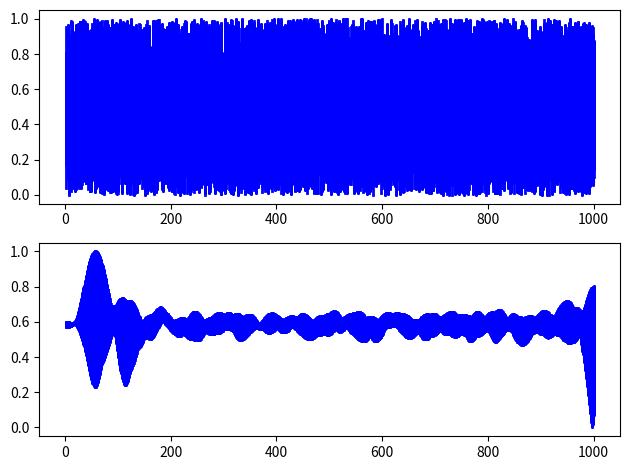

Here is the Python script that generated this plot:
"""   
    Makoto preprocessing data 
     Change the option to use double precision
    Import data
    Downsample if necessary
    High-pass filter the data at 1-Hz (for ICA, ASR, and CleanLine)
    Import channel info
    Remove line noise using CleanLine
    Apply clean_rawdata() only to reject bad channels.
    Interpolate all the removed channels
    Re-reference the data to average
    Apply clean_rawdata() only to perform Artifact Subspace Reconstruction (ASR).
    Re-reference the data to average again--this is to reset the data to be zero-sum across channels again.
    Run AMICA using calculated data rank with 'pcakeep' option (or runica() using 'pca' option)
    Estimate single equivalent current dipoles
    Search for and estimate symmetrically constrained bilateral dipoles """


import numpy as np
from scipy import signal 
from scipy.signal import lfilter
import matplotlib.pyplot as plt


#import the array of doubes, high pass cutoff, and samplerate
def preprocess_Makoto(arr, high_pass_cutoff=1.0, sampling_rate=100.0):

    plt.subplot(2, 1, 1)
    x  = np.tile(np.arange(1, 1001), (8, 1))
    plt.plot(x, arr, linewidth=2, linestyle="-", c="b")  # smooth by filter
    ##plt.show()

    #High pass filter section
    nyquist = 0.5 * sampling_rate
    high = high_pass_cutoff / nyquist
    b, a = signal.butter(N=4, Wn=high, btype='high', analog=False, output='ba')

    # Apply the high-pass filter
    filtered_arr = signal.filtfilt(b, a, arr)

    ##clean up line noise here
    n = 15  ##higher the n the smother the curve will be 
    b = [1.0/n] * n 
    noise_cleaned = lfilter(b,a,filtered_arr)


    ##common averaging stuff
    average_signal = np.mean(noise_cleaned,axis=1, keepdims=True)
    avg_final = noise_cleaned-average_signal



    Norm_array = (avg_final-np.min(avg_final))/(np.max(avg_final)-np.min(avg_final))
    process_finalarr = np.sqrt(Norm_array)
    
    plt.subplot(2, 1, 2)
    plt.plot(x, process_finalarr, linewidth=2, linestyle="-", c="b")  # smooth by filter
    plt.tight_layout()
    plt.show()
    return process_finalarr


np.random.seed(42)

# Create a double array of random doubles
double_array = np.random.rand(8, 1000)
##double_array[1][1] = 2.4455
print(double_array)
finalaray1 = preprocess_Makoto(double_array)
print(finalaray1)

